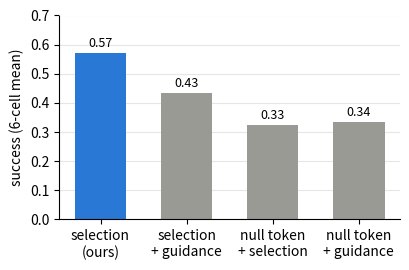

Source code (Python): (Note: this script raises an exception after producing the figure.)
import matplotlib

matplotlib.use("Agg")
import matplotlib.pyplot as plt

ARMS = {
    "selection\n(ours)": 0.572,
    "selection\n+ guidance": 0.435,
    "null token\n+ selection": 0.325,
    "null token\n+ guidance": 0.335,
}

fig, ax = plt.subplots(figsize=(4.2, 2.8))
colors = ["#2a78d6"] + ["#9a9a94"] * (len(ARMS) - 1)
ax.bar(list(ARMS), list(ARMS.values()), width=0.6, color=colors)
for i, m in enumerate(ARMS.values()):
    ax.text(i, m + 0.01, f"{m:.2f}", ha="center", va="bottom", fontsize=9)
ax.set_ylabel("success (6-cell mean)")
ax.set_ylim(0, 0.7)
ax.spines[["top", "right"]].set_visible(False)
ax.yaxis.grid(True, color="#e6e6e2", lw=0.8)
ax.set_axisbelow(True)
fig.tight_layout()
fig.savefig("outputs/guide/bars.png", dpi=200)
